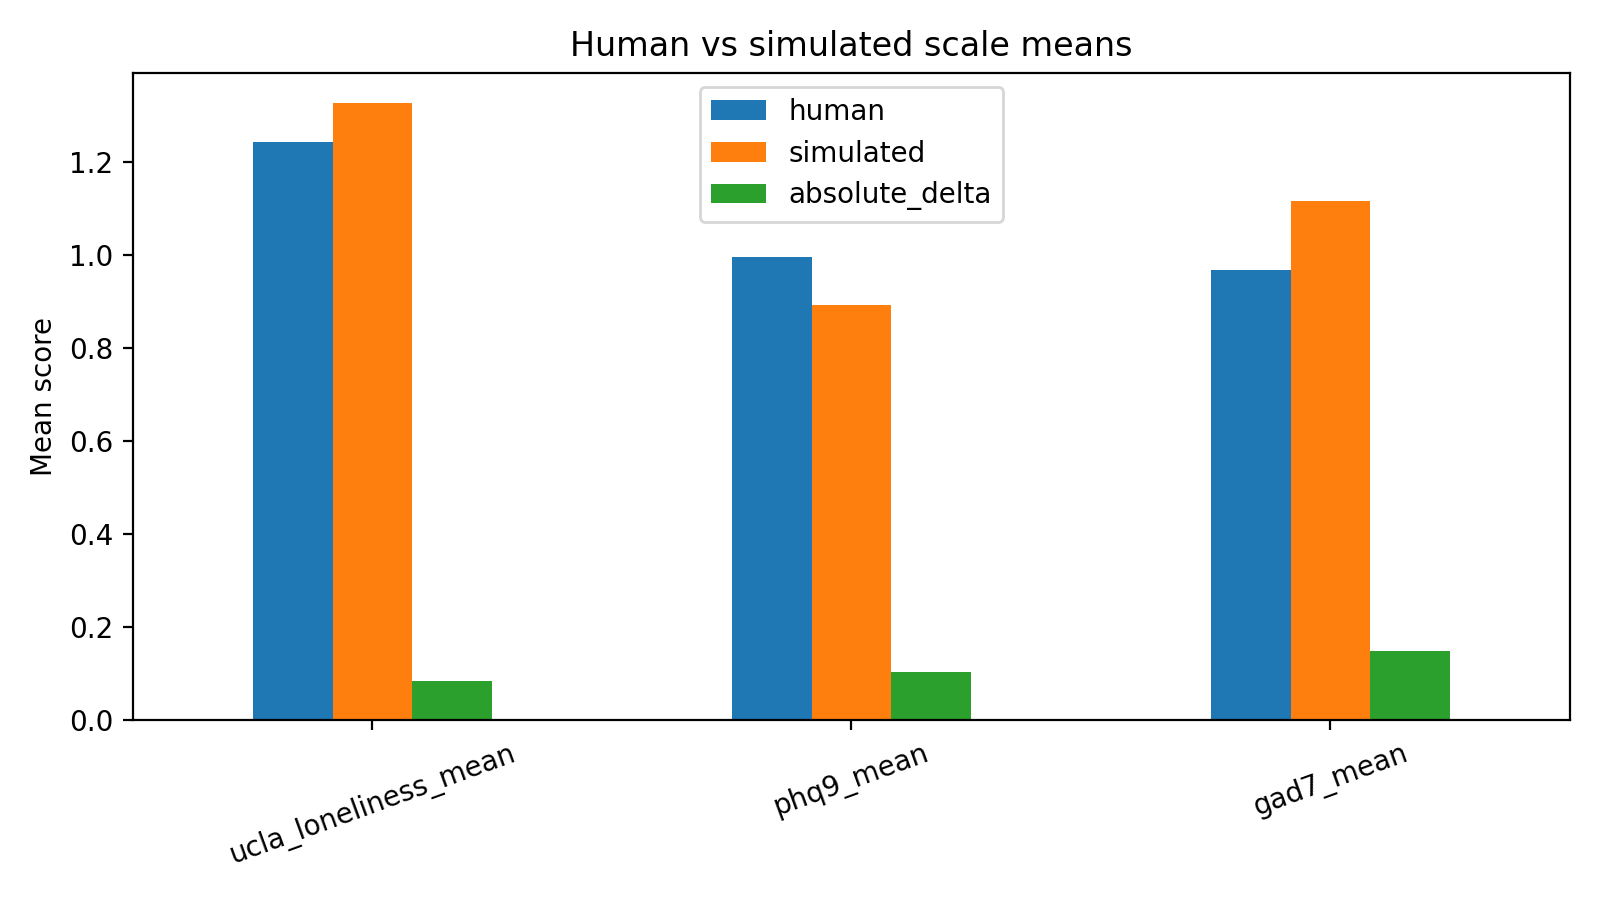

The file beside this chart, header and first rows:
scale, human, simulated, absolute_delta
ucla_loneliness_mean, 1.242, 1.325, 0.08281
phq9_mean, 0.9944, 0.8917, 0.1028
gad7_mean, 0.9679, 1.116, 0.1482
